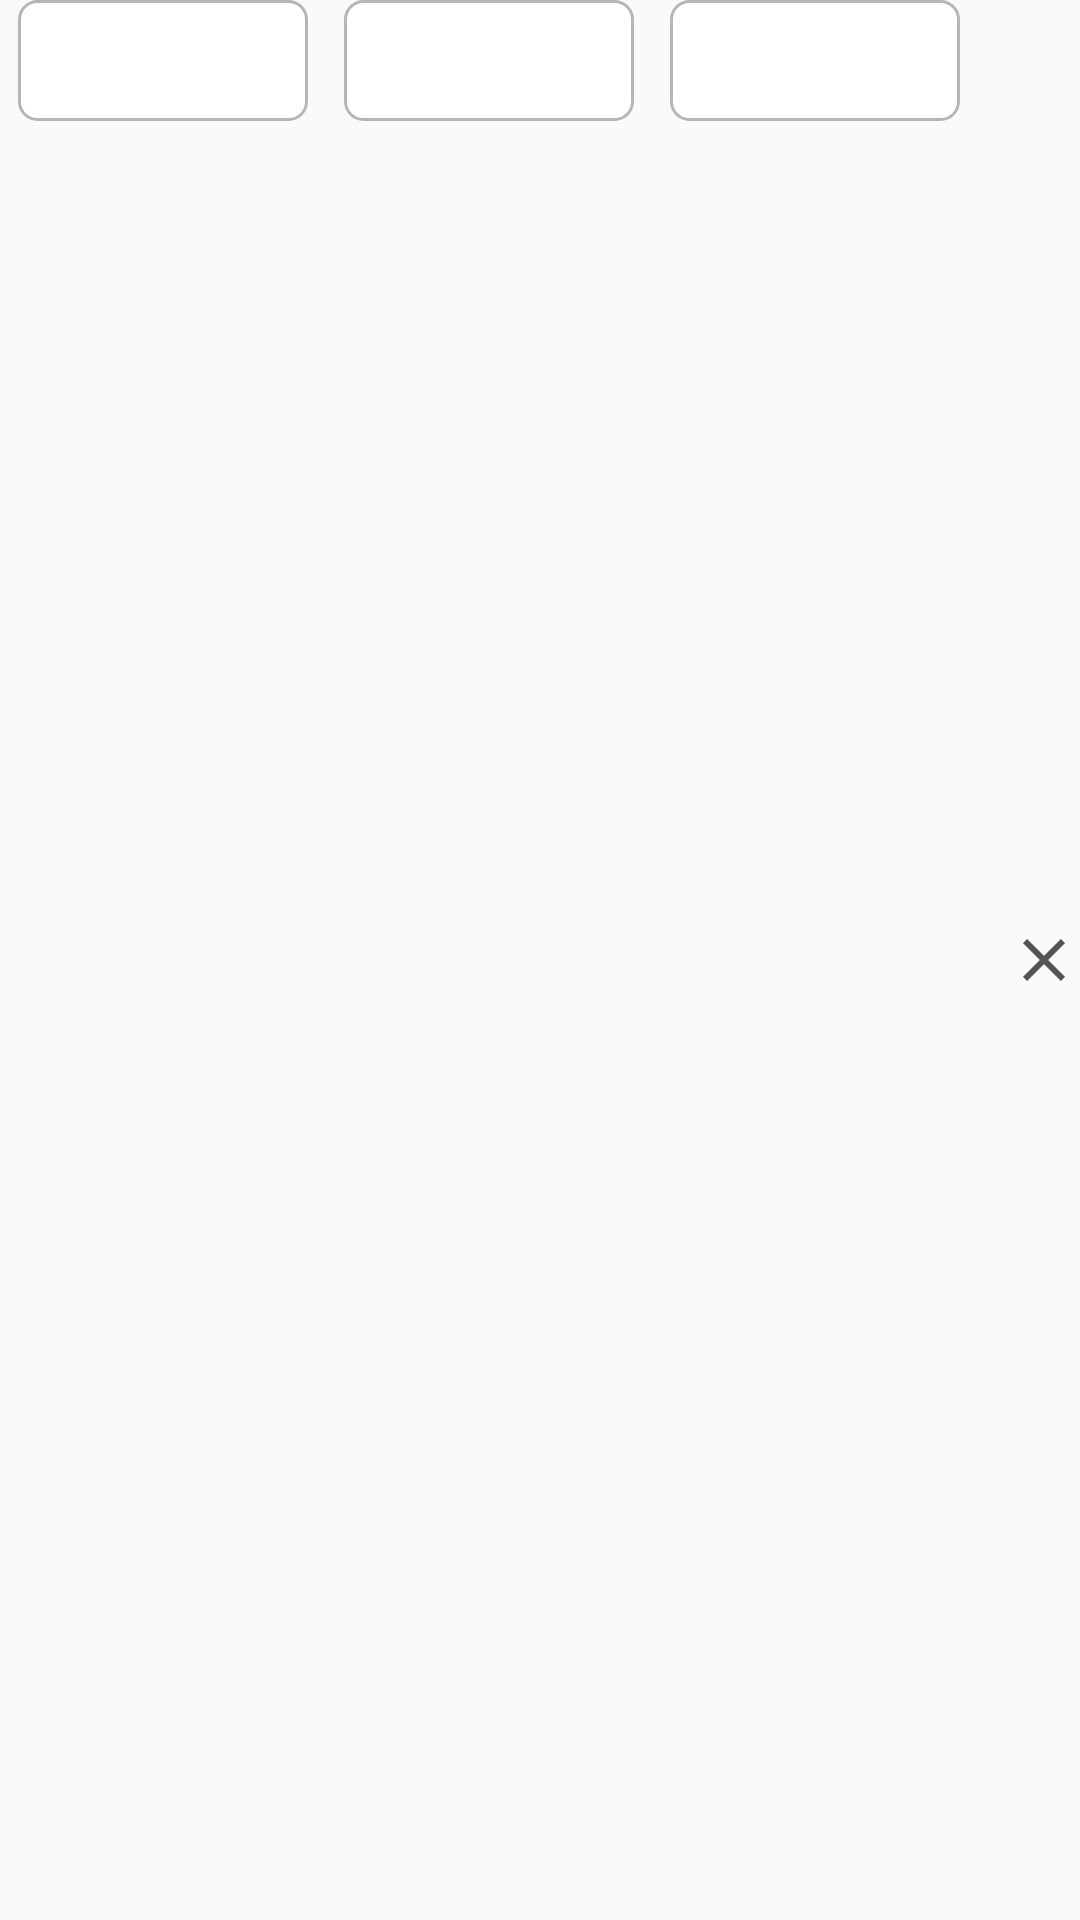

Here is an Android app screen rendered from its layout file. Give the layout XML and the strings, colors and styles it references.
<!-- AndroidManifest.xml: application theme AppTheme -->
<!-- res/layout/single_layout.xml -->
<?xml version="1.0" encoding="utf-8"?>
<RelativeLayout xmlns:android="http://schemas.android.com/apk/res/android"
    android:orientation="horizontal" android:layout_width="match_parent"
    android:layout_height="wrap_content"
    android:layout_marginBottom="3dp">


    <ImageView
        android:layout_width="24dp"
        android:layout_height="24dp"
        android:src="@drawable/new_close"
        android:id="@+id/close"
        android:layout_centerVertical="true"
        android:layout_alignParentEnd="true"
        />


    <LinearLayout
        android:layout_width="match_parent"
        android:layout_height="wrap_content"
        android:layout_toLeftOf="@+id/close"
        android:layout_marginRight="10dp">

        <EditText
            android:layout_marginLeft="6dp"
            android:layout_marginRight="6dp"
            android:layout_width="0dp"
            android:layout_height="wrap_content"
            android:layout_weight="1"
            android:background="@drawable/edit_text_background_deselect"
            android:id="@+id/et_name"/>

        <EditText
            android:layout_width="0dp"
            android:layout_height="wrap_content"
            android:layout_weight="1"
            android:layout_marginLeft="6dp"
            android:layout_marginRight="6dp"
            android:background="@drawable/edit_text_background_deselect"
            android:id="@+id/et_quantity"/>

        <EditText
            android:layout_width="0dp"
            android:layout_height="wrap_content"
            android:layout_weight="1"
            android:layout_marginLeft="6dp"
            android:layout_marginRight="6dp"
            android:background="@drawable/edit_text_background_deselect"
            android:id="@+id/et_amount"/>

    </LinearLayout>



</RelativeLayout>
<!-- resources referenced by this layout -->
<resources>
  <!-- drawable edit_text_background_deselect (drawable) -->
  <?xml version="1.0" encoding="utf-8"?>
  <shape xmlns:android="http://schemas.android.com/apk/res/android" >
  
      <padding
          android:bottom="8dp"
          android:left="8dp"
          android:right="8dp"
          android:top="8dp" />
  
      <corners
          android:radius="6dp"/>
  
      <solid
          android:color="@color/text_color_white"/>
  
  
      <stroke
          android:color="@color/my_color_bg"
          android:width="1dp"/>
  
  
  </shape>
  <!-- drawable new_close (drawable-v21) -->
  <vector xmlns:android="http://schemas.android.com/apk/res/android"
          android:width="24dp"
          android:height="24dp"
          android:viewportWidth="24.0"
          android:viewportHeight="24.0">
      <path
          android:fillColor="#555555"
          android:pathData="M19,6.41L17.59,5 12,10.59 6.41,5 5,6.41 10.59,12 5,17.59 6.41,19 12,13.41 17.59,19 19,17.59 13.41,12z"/>
  </vector>
  <style name="AppTheme" parent="MyMaterialTheme.Base">
          
          <item name="colorPrimary">@color/colorPrimary</item>
          <item name="colorPrimaryDark">@color/colorPrimaryDark</item>
          <item name="colorAccent">@color/colorAccent</item>
          <item name="android:dialogTheme">@style/CustomDialog</item>
      </style>
  <color name="text_color_white">#FFFFFF</color>
  <color name="my_color_bg">#b6b6b6</color>
  <style name="MyMaterialTheme.Base" parent="Theme.AppCompat.Light.NoActionBar">
          <item name="windowNoTitle">true</item>
          <item name="windowActionBar">false</item>
          <item name="colorPrimary">@color/colorPrimary</item>
          <item name="colorPrimaryDark">@color/colorPrimaryDark</item>
          <item name="colorAccent">@color/colorAccent</item>
          <item name="drawerArrowStyle">@style/DrawerArrowStyle</item>
          <item name="colorControlNormal">@color/text_color_white</item>
      </style>
  <color name="colorPrimary">#673AB7</color>
  <color name="colorPrimaryDark">#512DA8</color>
  <color name="colorAccent">#FF4081</color>
  <style name="CustomDialog" parent="@style/Theme.AppCompat.Light.Dialog">
          <item name="android:windowNoTitle">false</item>
      </style>
  <style name="DrawerArrowStyle" parent="@style/Widget.AppCompat.DrawerArrowToggle">
          <item name="spinBars">true</item>
          <item name="color">@android:color/white</item>
      </style>
</resources>
